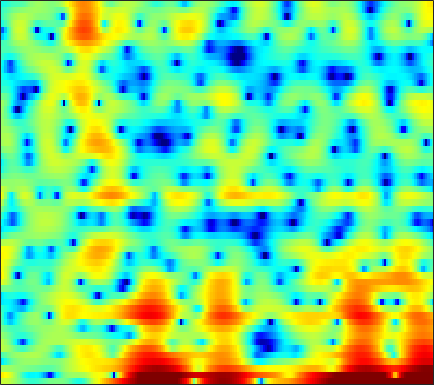

Values plotted in this chart, from the file beside it:
2.9955, 3.1327, 3.1518, 2.9633, 2.6586, 2.1237, 1.4604, 0.92821, 0.16172, -0.67385, -1.5056, -2.0841, -2.7942, -3.2953, -3.4785, -3.5469, -3.2975, -3.0948, -2.6629, -2.1756, -1.6281, -1.269, -0.80385, -0.47407
6.556, 6.197, 5.609, 4.887, 4.248, 3.262, 2.089, 1.111, -0.3597, -1.927, -3.551, -4.648, -5.733, -6.127, -6.12, -5.953, -5.906, -6.099, -6.742, -7.96, -10.12, -12.66, -17.6, -16.97
1.531, 1.456, 1.354, 1.248, 1.147, 1.003, 0.8269, 0.6818, 0.478, 0.284, 0.07396, -0.08098, -0.2745, -0.4525, -0.5772, -0.7566, -0.9818, -1.133, -1.346, -1.552, -1.736, -1.829, -1.855, -1.732
-7.423, -6.167, -4.524, -3.141, -2.286, -1.36, -0.6387, -0.2212, 0.2265, 0.5533, 0.7845, 0.9036, 1.005, 1.053, 1.06, 1.012, 0.9221, 0.8305, 0.6951, 0.5234, 0.3465, 0.2136, 0.0663, -0.03454
-2.856, -2.29, -1.463, -0.7121, -0.2381, 0.2966, 0.699, 0.9435, 1.204, 1.415, 1.59, 1.714, 1.856, 1.968, 2.022, 2.045, 1.994, 1.887, 1.641, 1.243, 0.6571, 0.08794, -0.895, -2.178
2.868, 2.488, 1.957, 1.366, 0.857, 0.08899, -0.7744, -1.46, -2.333, -2.948, -3.087, -2.826, -2.11, -1.202, -0.515, 0.2951, 0.9359, 1.275, 1.542, 1.604, 1.441, 1.168, 0.591, -0.2062
2.66, 2.07, 1.183, 0.1344, -0.785, -2.271, -4.152, -5.952, -9.126, -13.47, -15.75, -12.8, -8.594, -5.59, -3.925, -2.213, -0.9224, -0.1706, 0.586, 1.126, 1.493, 1.673, 1.808, 1.865
1.172, 0.677, -0.02056, -0.7428, -1.305, -2.046, -2.756, -3.248, -3.78, -4.092, -4.094, -3.891, -3.388, -2.716, -2.164, -1.428, -0.7436, -0.2778, 0.2579, 0.7185, 1.088, 1.313, 1.547, 1.728
-0.2858, -0.8432, -1.569, -2.197, -2.555, -2.868, -2.984, -2.945, -2.755, -2.476, -2.106, -1.806, -1.38, -0.9591, -0.6491, -0.2699, 0.06118, 0.2778, 0.5201, 0.7205, 0.9019, 1.034, 1.228, 1.432
-1.844, -3.28, -5.47, -7.547, -8.429, -8.049, -6.503, -5.236, -3.72, -2.471, -1.426, -0.778, -0.07935, 0.4466, 0.7352, 0.9848, 1.027, 0.9359, 0.6668, 0.2582, -0.2155, -0.4936, -0.5724, -0.1905
-1.978, -3.734, -6.525, -9.646, -11.12, -10.14, -7.78, -6.179, -4.479, -3.135, -2.03, -1.319, -0.4512, 0.2888, 0.7119, 1.06, 1.127, 0.9013, 0.1673, -1.287, -3.845, -7.221, -18.84, -12.08
-3.318, -3.936, -4.776, -5.572, -6.123, -6.77, -7.423, -7.918, -8.77, -9.425, -9.322, -8.477, -6.674, -4.744, -3.46, -2.114, -1.158, -0.6902, -0.3971, -0.3723, -0.5177, -0.6298, -0.5025, 0.1018
-7.129, -6.648, -6.244, -6.172, -6.337, -6.924, -7.977, -9.132, -11.43, -14.7, -17.08, -15.12, -10.83, -7.48, -5.586, -3.644, -2.185, -1.329, -0.4264, 0.2813, 0.8726, 1.286, 1.826, 2.378
-7.65, -6.278, -5.147, -4.561, -4.38, -4.401, -4.649, -4.894, -5.226, -5.423, -5.341, -5.058, -4.39, -3.544, -2.899, -2.035, -1.25, -0.7392, -0.1349, 0.4025, 0.878, 1.236, 1.702, 2.175
-0.4859, -0.5468, -0.6542, -0.8581, -1.058, -1.351, -1.633, -1.836, -1.997, -2.043, -1.95, -1.796, -1.528, -1.221, -1.004, -0.7733, -0.655, -0.6144, -0.662, -0.7466, -0.7974, -0.7281, -0.4548, 0.09643
4.564, 3.892, 2.895, 1.769, 0.8329, -0.4748, -1.699, -2.413, -2.877, -2.708, -2.145, -1.631, -1.008, -0.5721, -0.3719, -0.374, -0.6859, -1.184, -2.249, -3.929, -6.258, -8.215, -8.916, -6.271
6.405, 5.459, 3.927, 2.001, 0.1767, -3.048, -7.913, -14.49, -20.58, -9.979, -5.806, -3.934, -2.32, -1.339, -0.9455, -0.7815, -1.008, -1.423, -2.38, -3.744, -5.534, -6.789, -7.207, -5.419
5.813, 5.022, 3.769, 2.282, 1.009, -0.8373, -2.667, -3.809, -4.636, -4.615, -4.131, -3.687, -3.147, -2.705, -2.512, -2.38, -2.375, -2.466, -2.626, -2.849, -2.995, -2.981, -2.739, -2.217
5.652, 5.202, 4.447, 3.531, 2.768, 1.675, 0.549, -0.2921, -1.343, -2.287, -3.104, -3.612, -4.128, -4.421, -4.458, -4.345, -4.156, -4.045, -3.954, -3.951, -3.96, -3.957, -3.807, -3.458
6.113, 5.923, 5.505, 4.894, 4.319, 3.403, 2.276, 1.292, -0.2763, -2.208, -4.58, -6.662, -9.452, -10.6, -9.665, -7.764, -6.294, -5.585, -5.228, -5.428, -6.198, -7.096, -8.418, -8.97
5.529, 5.505, 5.345, 5.035, 4.677, 4.026, 3.136, 2.294, 0.8657, -0.9882, -3.376, -5.59, -8.781, -10.08, -8.797, -6.528, -4.927, -4.246, -3.968, -4.489, -5.87, -7.561, -10.99, -14.13
1.932, 2.196, 2.478, 2.637, 2.664, 2.543, 2.265, 1.962, 1.434, 0.7919, 0.1018, -0.3977, -0.8965, -1.165, -1.181, -1.052, -0.8508, -0.7675, -0.8075, -1.04, -1.445, -1.809, -2.283, -2.562
-4.479, -3.329, -2.207, -1.455, -1.052, -0.6623, -0.3738, -0.2068, -0.008695, 0.156, 0.3056, 0.4178, 0.5756, 0.7478, 0.876, 1.038, 1.169, 1.239, 1.263, 1.223, 1.119, 0.9986, 0.8195, 0.6194
-7.334, -6.467, -5.779, -5.436, -5.287, -5, -4.505, -3.974, -3.116, -2.184, -1.285, -0.6618, 0.05665, 0.6738, 1.064, 1.499, 1.825, 2.012, 2.189, 2.273, 2.274, 2.229, 2.115, 1.938
-5.354, -6.149, -7.576, -9.558, -11.45, -13.76, -13.11, -10.78, -7.646, -5.117, -3.157, -1.965, -0.6792, 0.3178, 0.9182, 1.562, 2.041, 2.311, 2.565, 2.728, 2.788, 2.785, 2.701, 2.545
-2.841, -4.121, -6.119, -8.536, -10.63, -13.02, -12.52, -10.47, -7.535, -5.064, -3.112, -1.933, -0.6523, 0.3375, 0.924, 1.514, 1.948, 2.183, 2.392, 2.51, 2.564, 2.557, 2.492, 2.361
0.03136, -1.143, -2.713, -4.1, -4.872, -5.404, -5.258, -4.708, -3.655, -2.452, -1.299, -0.5569, 0.2421, 0.8289, 1.125, 1.36, 1.464, 1.488, 1.495, 1.466, 1.433, 1.385, 1.312, 1.211
2.889, 1.326, -1.11, -3.875, -5.704, -6.408, -4.843, -3.233, -1.281, 0.2124, 1.282, 1.825, 2.197, 2.16, 1.893, 1.301, 0.5265, -0.02709, -0.5029, -0.5747, -0.4573, -0.3697, -0.4462, -0.7534
5.266, 3.736, 1.13, -2.39, -5.372, -6.512, -3.265, -0.9169, 1.352, 2.823, 3.663, 3.919, 3.78, 3.037, 2.019, -0.1277, -3.646, -7.645, -12.88, -7.982, -4.353, -3.021, -2.662, -3.813
3.586, 3.009, 2.176, 1.403, 0.993, 0.7901, 0.9763, 1.288, 1.763, 2.152, 2.325, 2.255, 1.867, 1.118, 0.28, -1.247, -3.109, -4.528, -5.592, -5.172, -4.168, -3.573, -3.241, -3.45
0.8564, 0.8803, 0.8641, 0.842, 0.8233, 0.839, 0.8961, 0.9431, 0.9925, 0.9883, 0.9019, 0.7818, 0.5264, 0.1686, -0.1557, -0.6157, -1.062, -1.317, -1.529, -1.557, -1.429, -1.312, -1.148, -1.02
-2.093, -1.622, -1.078, -0.6584, -0.427, -0.23, -0.1425, -0.1378, -0.2055, -0.3386, -0.502, -0.619, -0.7489, -0.8333, -0.8434, -0.7857, -0.6579, -0.5124, -0.2702, -0.01033, 0.2611, 0.4679, 0.7128, 0.9138
-5.126, -4.021, -2.842, -2.019, -1.591, -1.288, -1.264, -1.393, -1.748, -2.237, -2.773, -3.152, -3.446, -3.384, -3.086, -2.441, -1.621, -0.989, -0.1698, 0.5671, 1.189, 1.589, 2.008, 2.321
-6.521, -4.861, -3.286, -2.276, -1.834, -1.621, -1.823, -2.252, -3.201, -4.619, -6.595, -8.441, -10.83, -11.04, -9.256, -6.327, -3.79, -2.239, -0.5686, 0.7435, 1.766, 2.344, 2.907, 3.269
-3.973, -2.834, -1.712, -1.013, -0.7948, -0.8622, -1.337, -1.988, -3.24, -5.03, -7.426, -9.676, -12.98, -13.28, -10.74, -7.014, -4.016, -2.179, -0.2272, 1.255, 2.358, 2.945, 3.455, 3.655
-0.5799, 0.01982, 0.5983, 0.8559, 0.8338, 0.4753, -0.2532, -1.024, -2.353, -3.918, -5.524, -6.524, -7.27, -6.934, -6.028, -4.257, -2.304, -0.887, 0.7647, 2.075, 2.993, 3.447, 3.714, 3.578
1.404, 1.782, 2.05, 2.023, 1.818, 1.255, 0.3205, -0.6374, -2.343, -4.671, -7.985, -11.48, -16.96, -13.02, -8.895, -4.955, -2.153, -0.5295, 1.169, 2.412, 3.208, 3.534, 3.59, 3.225
1.651, 1.886, 1.964, 1.805, 1.518, 0.9388, 0.1141, -0.69, -2.002, -3.623, -5.471, -6.836, -7.854, -7.012, -5.495, -3.271, -1.295, -0.07009, 1.241, 2.178, 2.776, 2.98, 2.942, 2.54
1.298, 1.302, 1.145, 0.8252, 0.4821, -0.07079, -0.6845, -1.17, -1.808, -2.365, -2.775, -2.933, -2.815, -2.369, -1.824, -0.9401, 0.01797, 0.6933, 1.474, 2.062, 2.429, 2.54, 2.462, 2.094
1.059, 0.7297, 0.1664, -0.5408, -1.133, -1.956, -2.698, -3.125, -3.47, -3.526, -3.307, -2.99, -2.378, -1.644, -1.048, -0.2388, 0.5478, 1.097, 1.73, 2.219, 2.515, 2.613, 2.558, 2.287
0.9837, 0.2992, -0.8471, -2.282, -3.525, -5.399, -7.295, -8.404, -8.811, -7.987, -6.551, -5.379, -3.931, -2.576, -1.641, -0.5049, 0.4963, 1.163, 1.911, 2.494, 2.885, 3.043, 3.061, 2.88
1.283, 0.4112, -1.107, -3.098, -5, -8.369, -13.62, -20.78, -24.28, -14.6, -10.27, -8.11, -5.809, -3.912, -2.661, -1.153, 0.1772, 1.048, 2.057, 2.866, 3.461, 3.738, 3.869, 3.691
1.579, 0.9284, -0.2327, -1.803, -3.278, -5.512, -7.893, -9.539, -10.93, -11.21, -10.51, -9.487, -7.746, -5.828, -4.439, -2.684, -1.043, 0.1078, 1.534, 2.782, 3.789, 4.343, 4.767, 4.751
-0.6105, -0.6854, -1.177, -2.126, -3.14, -4.835, -6.965, -8.931, -12.38, -17.41, -22.98, -19.24, -14.15, -11.19, -9.687, -8.139, -6.47, -4.888, -2.526, -0.2663, 1.651, 2.796, 3.899, 4.528
-3.625, -3.305, -3.376, -3.866, -4.479, -5.657, -7.188, -8.596, -10.82, -13.14, -14.6, -14.67, -13.98, -13.81, -14.68, -18.52, -27.82, -16.85, -9.066, -4.478, -1.378, 0.3624, 2.09, 3.297
-4.323, -4.334, -4.551, -4.949, -5.319, -5.909, -6.543, -7.033, -7.656, -8.189, -8.598, -8.784, -9.024, -9.295, -9.586, -9.826, -9.26, -7.999, -5.613, -3.147, -0.9922, 0.3583, 1.81, 2.916
-4.531, -5.115, -5.909, -6.639, -7.032, -7.215, -7.086, -6.827, -6.391, -5.943, -5.506, -5.195, -4.802, -4.407, -4.065, -3.512, -2.792, -2.121, -1.096, -0.003805, 1.055, 1.766, 2.574, 3.189
-5.168, -6.596, -8.976, -11.78, -13.44, -12.93, -10.36, -8.454, -6.396, -4.805, -3.553, -2.792, -1.921, -1.177, -0.6655, -0.02293, 0.5978, 1.056, 1.649, 2.209, 2.7, 3.005, 3.305, 3.449
-4.7, -6.208, -8.816, -12.26, -14.75, -13.75, -10.04, -7.658, -5.211, -3.365, -1.953, -1.103, -0.1705, 0.5857, 1.062, 1.596, 2.05, 2.35, 2.674, 2.936, 3.11, 3.182, 3.182, 3.047
-3.137, -3.748, -4.545, -5.125, -5.29, -5.016, -4.278, -3.545, -2.475, -1.463, -0.5835, -0.01259, 0.6088, 1.091, 1.375, 1.651, 1.838, 1.93, 2.005, 2.016, 1.999, 1.951, 1.847, 1.7
-2.288, -2.421, -2.491, -2.387, -2.183, -1.799, -1.277, -0.8496, -0.2896, 0.2196, 0.6353, 0.8647, 1.065, 1.137, 1.117, 1.026, 0.8563, 0.6848, 0.4349, 0.1511, -0.1338, -0.3234, -0.5009, -0.5449
-2.913, -2.84, -2.395, -1.684, -1.066, -0.2275, 0.546, 1.048, 1.557, 1.873, 1.978, 1.907, 1.628, 1.167, 0.727, 0.08308, -0.5588, -1.012, -1.627, -2.269, -3.098, -3.802, -4.701, -5.078
-8.142, -8.082, -5.934, -3.223, -1.479, 0.4132, 1.782, 2.518, 3.159, 3.397, 3.234, 2.85, 1.953, 0.6201, -0.643, -2.56, -4.229, -4.894, -5.082, -5.163, -5.856, -7.201, -11, -23.09
-12.93, -13.22, -8.206, -3.992, -1.636, 0.6543, 2.251, 3.067, 3.718, 3.894, 3.586, 3.023, 1.724, -0.3573, -2.65, -7.439, -18.22, -20.68, -10.07, -6.625, -5.161, -4.832, -4.889, -4.846
-4.885, -4.149, -2.854, -1.34, -0.2118, 1.147, 2.221, 2.825, 3.326, 3.495, 3.32, 2.937, 2.113, 0.9174, -0.1796, -1.77, -3.037, -3.429, -3.174, -2.528, -1.984, -1.699, -1.506, -1.462
-3.508, -2.716, -1.747, -0.7944, -0.1199, 0.6869, 1.361, 1.767, 2.172, 2.4, 2.453, 2.372, 2.147, 1.789, 1.47, 1.05, 0.6892, 0.484, 0.3545, 0.297, 0.2035, 0.09442, -0.1532, -0.5877
-3.659, -3.206, -2.569, -1.951, -1.503, -0.9757, -0.4979, -0.1938, 0.1549, 0.4369, 0.6693, 0.837, 1.01, 1.147, 1.215, 1.278, 1.286, 1.257, 1.153, 0.9977, 0.8208, 0.6392, 0.3434, -0.02867
-4.803, -4.739, -4.403, -3.9, -3.52, -3.046, -2.716, -2.551, -2.414, -2.228, -1.88, -1.48, -0.8249, -0.1205, 0.3677, 0.8753, 1.208, 1.34, 1.324, 1.141, 0.8517, 0.5934, 0.2578, 0.03752
